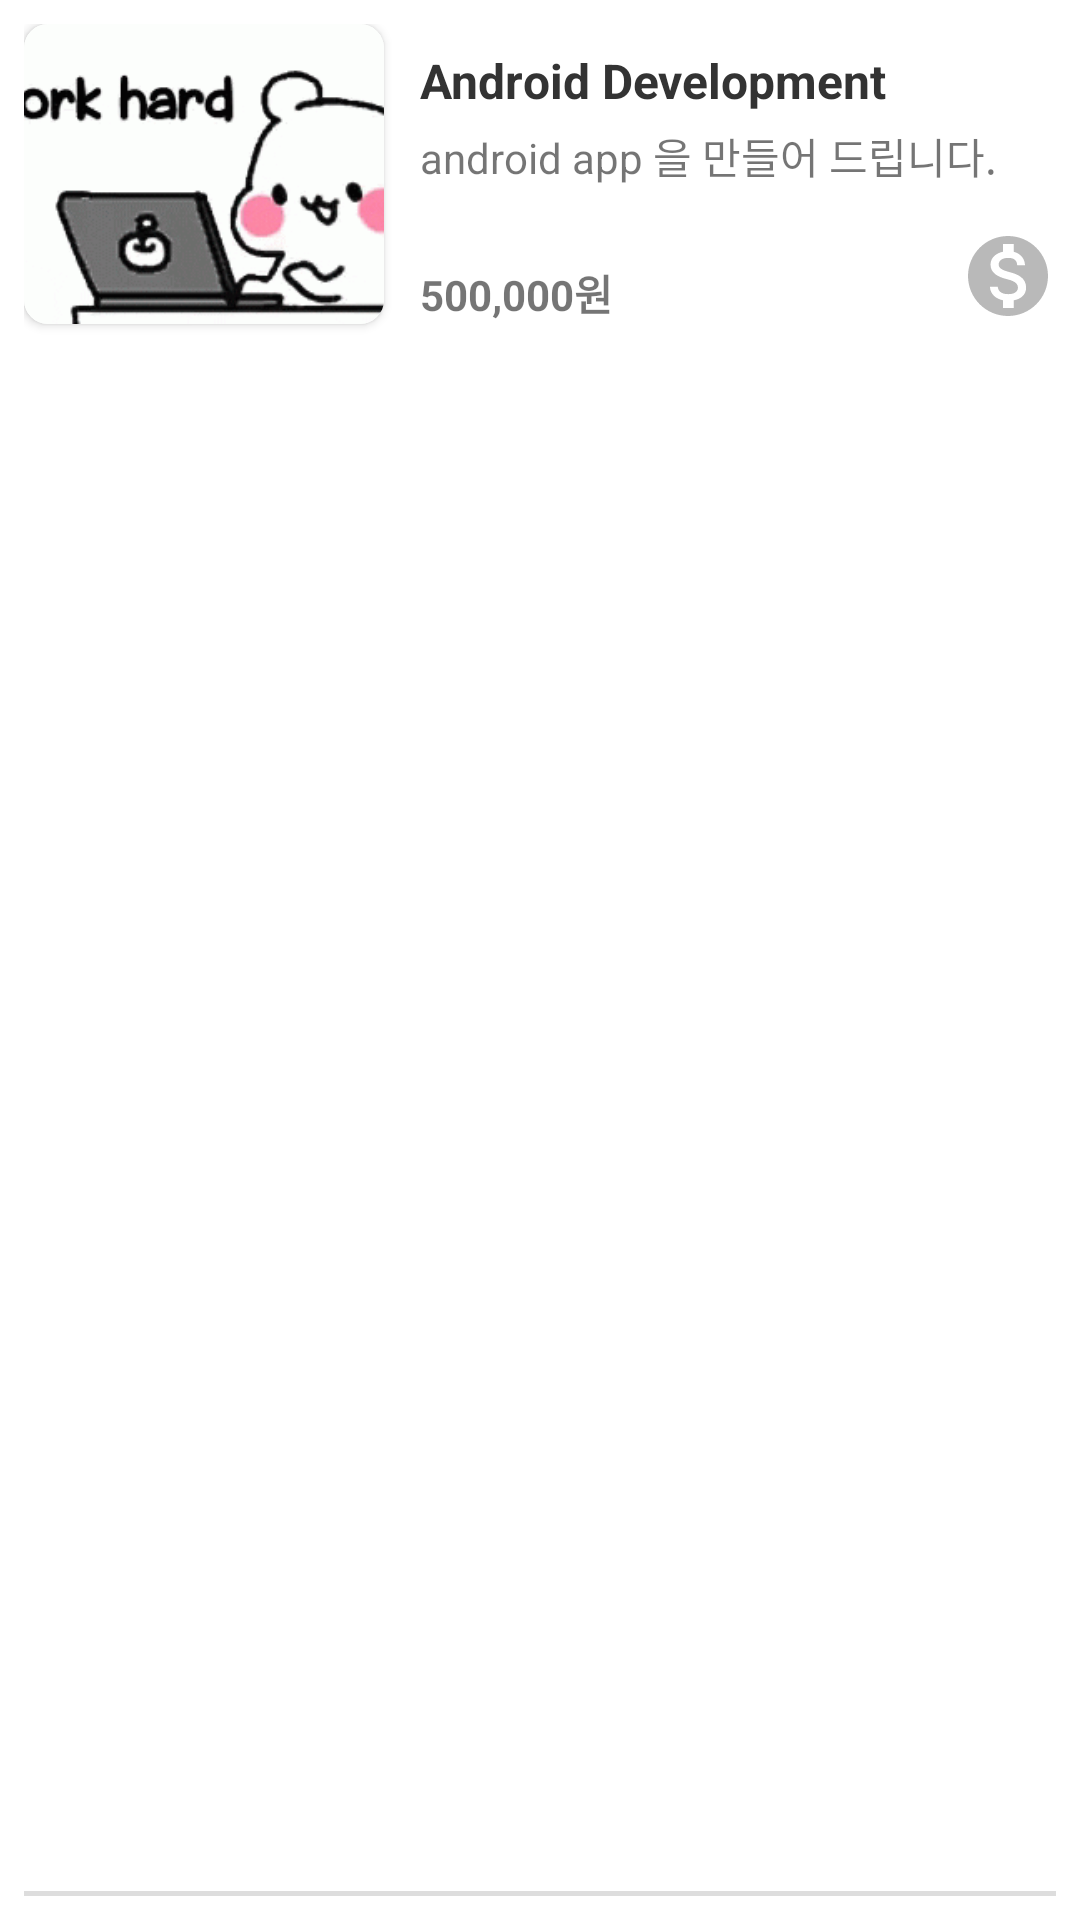

Layout XML and referenced resources for this Android screen:
<!-- AndroidManifest.xml: application theme AppTheme -->
<!-- res/layout/board_item.xml -->
<?xml version="1.0" encoding="utf-8"?>
<RelativeLayout xmlns:android="http://schemas.android.com/apk/res/android"
    android:layout_width="match_parent"
    android:layout_height="120dp"
    xmlns:app="http://schemas.android.com/apk/res-auto"
    android:padding="8dp"
    android:background="#8FFF"
    android:layout_marginHorizontal="8dp">

    <androidx.cardview.widget.CardView
        android:id="@+id/layout_iv"
        android:layout_width="120dp"
        android:layout_height="100dp"
        app:cardCornerRadius="8dp"
        android:layout_marginBottom="10dp">
        <ImageView
            android:id="@+id/iv"
            android:layout_width="match_parent"
            android:layout_height="match_parent"
            android:scaleType="centerCrop"
            android:src="@drawable/giphy"/>
    </androidx.cardview.widget.CardView>


    <TextView
        android:id="@+id/tv_title"
        android:layout_toRightOf="@id/layout_iv"
        android:layout_marginLeft="12dp"
        android:layout_marginTop="8dp"
        android:layout_width="wrap_content"
        android:layout_height="wrap_content"
        android:text="Android Development"
        android:textColor="#333"
        android:textStyle="bold"
        android:textSize="16dp"
        android:maxLines="1"/>
    <TextView
        android:id="@+id/tv_msg"
        android:layout_width="wrap_content"
        android:layout_height="wrap_content"
        android:layout_alignLeft="@id/tv_title"
        android:layout_below="@id/tv_title"
        android:maxLines="2"
        android:layout_marginTop="4dp"
        android:text="android app 을 만들어 드립니다."/>
    <TextView
        android:id="@+id/tv_price"
        android:layout_width="wrap_content"
        android:layout_height="wrap_content"
        android:text="500,000원"
        android:textSize="14sp"
        android:layout_alignLeft="@id/tv_title"
        android:layout_below="@id/tv_msg"
        android:textStyle="bold"
        android:gravity="bottom"
        android:layout_alignBottom="@id/layout_iv"/>
    <ToggleButton
        android:id="@+id/tb_money"
        android:layout_width="32dp"
        android:layout_height="32dp"
        android:layout_alignParentRight="true"
        android:textOff=" "
        android:textOn=" "
        android:layout_alignBaseline="@id/layout_iv"
        android:layout_alignBottom="@id/layout_iv"
        android:background="@drawable/bg_toggle"/>

    <View
        android:layout_width="match_parent"
        android:layout_height="1.5dp"
        android:layout_alignParentBottom="true"
        android:background="#DDD"/>

</RelativeLayout>
<!-- resources referenced by this layout -->
<resources>
  <!-- drawable bg_toggle (drawable) -->
  <?xml version="1.0" encoding="utf-8"?>
  <selector xmlns:android="http://schemas.android.com/apk/res/android">
      <item android:drawable="@drawable/money" android:state_checked="false"/>
      <item android:drawable="@drawable/money_gold" android:state_checked="true"/>
  
  </selector>
  <!-- drawable giphy: gif bitmap (drawable-v24, 32908 bytes) -->
  <style name="AppTheme" parent="Theme.MaterialComponents.Light.NoActionBar">
          
          <item name="colorPrimary">#000</item>
          <item name="colorPrimaryDark">#000</item>
          <item name="colorAccent">#E60013</item>
      </style>
  <!-- drawable money (drawable) -->
  <vector android:height="24dp" android:tint="#B9B9B9"
      android:viewportHeight="24.0" android:viewportWidth="24.0"
      android:width="24dp" xmlns:android="http://schemas.android.com/apk/res/android">
      <path android:fillColor="#FF000000" android:pathData="M12,2C6.48,2 2,6.48 2,12s4.48,10 10,10 10,-4.48 10,-10S17.52,2 12,2zM13.41,18.09L13.41,20h-2.67v-1.93c-1.71,-0.36 -3.16,-1.46 -3.27,-3.4h1.96c0.1,1.05 0.82,1.87 2.65,1.87 1.96,0 2.4,-0.98 2.4,-1.59 0,-0.83 -0.44,-1.61 -2.67,-2.14 -2.48,-0.6 -4.18,-1.62 -4.18,-3.67 0,-1.72 1.39,-2.84 3.11,-3.21L10.74,4h2.67v1.95c1.86,0.45 2.79,1.86 2.85,3.39L14.3,9.34c-0.05,-1.11 -0.64,-1.87 -2.22,-1.87 -1.5,0 -2.4,0.68 -2.4,1.64 0,0.84 0.65,1.39 2.67,1.91s4.18,1.39 4.18,3.91c-0.01,1.83 -1.38,2.83 -3.12,3.16z"/>
  </vector>
  <!-- drawable money_gold (drawable) -->
  <vector android:height="24dp" android:tint="#F6DC47"
      android:viewportHeight="24.0" android:viewportWidth="24.0"
      android:width="24dp" xmlns:android="http://schemas.android.com/apk/res/android">
      <path android:fillColor="#FF000000" android:pathData="M12,2C6.48,2 2,6.48 2,12s4.48,10 10,10 10,-4.48 10,-10S17.52,2 12,2zM13.41,18.09L13.41,20h-2.67v-1.93c-1.71,-0.36 -3.16,-1.46 -3.27,-3.4h1.96c0.1,1.05 0.82,1.87 2.65,1.87 1.96,0 2.4,-0.98 2.4,-1.59 0,-0.83 -0.44,-1.61 -2.67,-2.14 -2.48,-0.6 -4.18,-1.62 -4.18,-3.67 0,-1.72 1.39,-2.84 3.11,-3.21L10.74,4h2.67v1.95c1.86,0.45 2.79,1.86 2.85,3.39L14.3,9.34c-0.05,-1.11 -0.64,-1.87 -2.22,-1.87 -1.5,0 -2.4,0.68 -2.4,1.64 0,0.84 0.65,1.39 2.67,1.91s4.18,1.39 4.18,3.91c-0.01,1.83 -1.38,2.83 -3.12,3.16z"/>
  </vector>
</resources>
